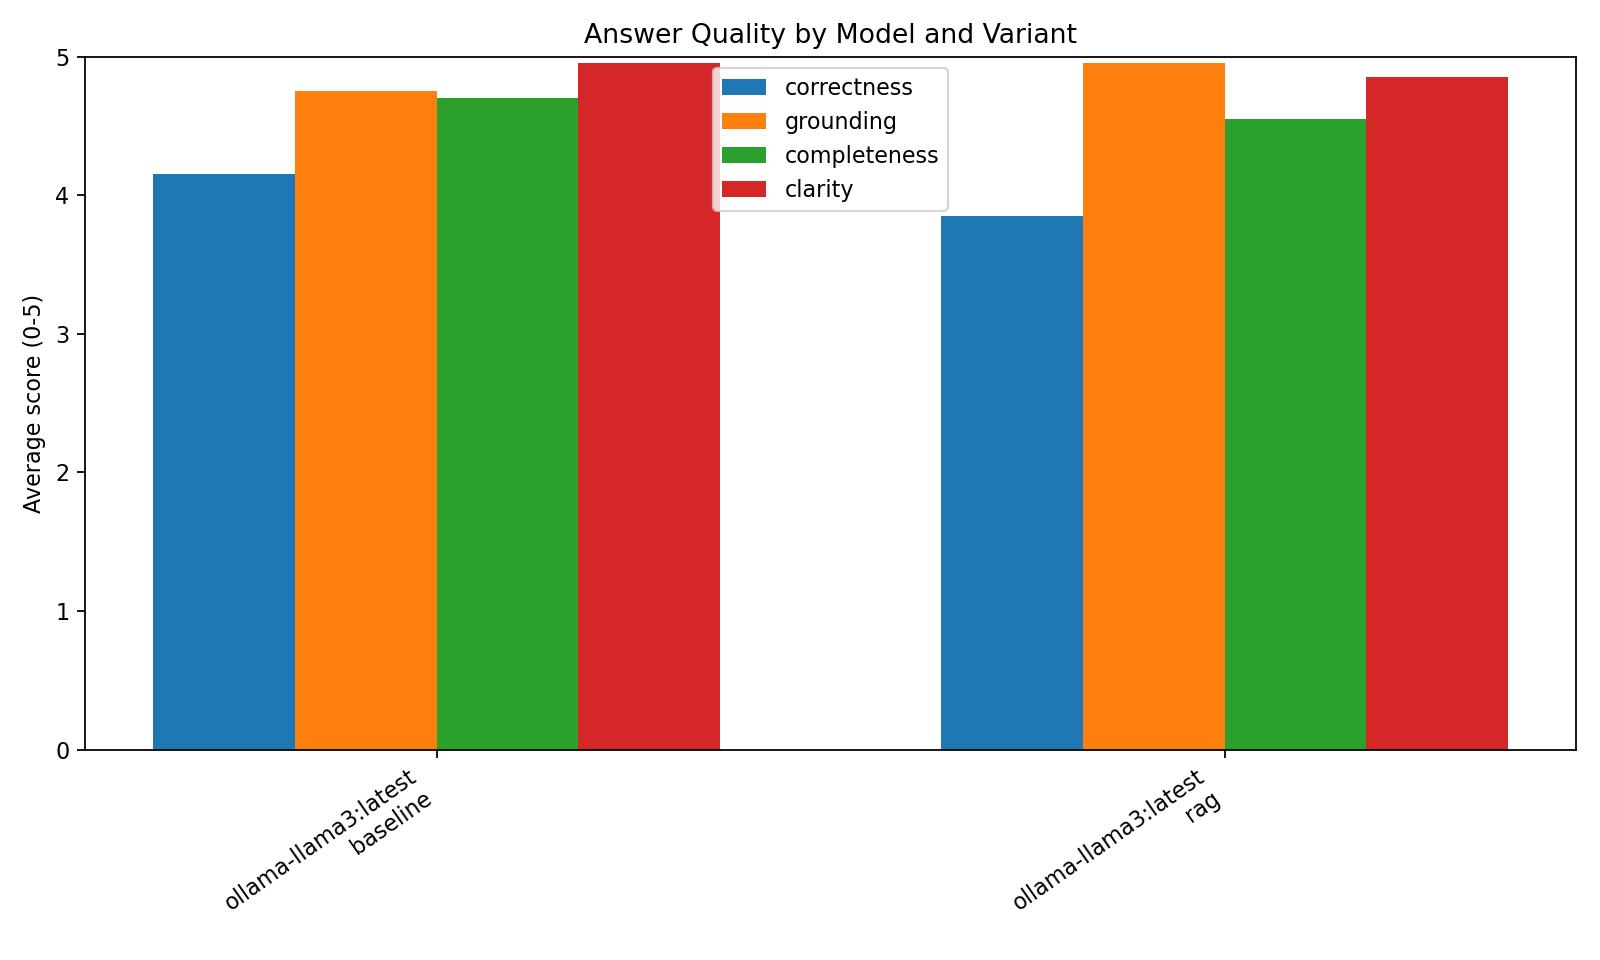

Values plotted in this chart, from the file beside it:
model_id, variant, n, correctness, grounding, completeness, clarity, hallucination, refusal_accuracy
ollama-llama3:latest, baseline, 20, 4.15, 4.75, 4.7, 4.95, 1.0, 0.0
ollama-llama3:latest, rag, 20, 3.85, 4.95, 4.55, 4.85, 0.25, 0.75
